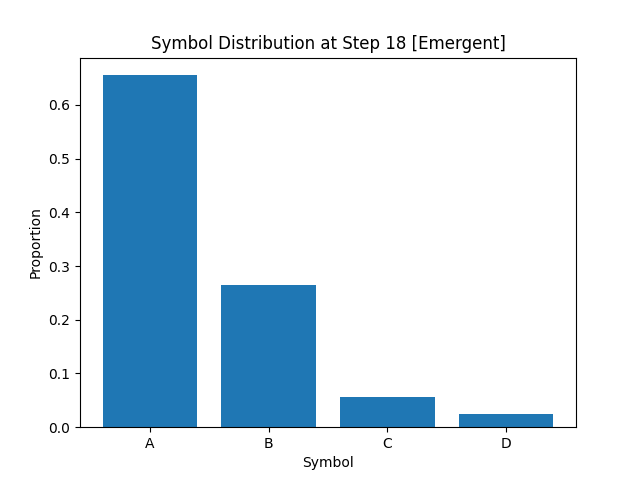

Values plotted in this chart, from the file beside it:
A, B, C, D
6.553750000000000409e-01
2.647499999999999853e-01
5.550000000000000072e-02
2.437500000000000083e-02
